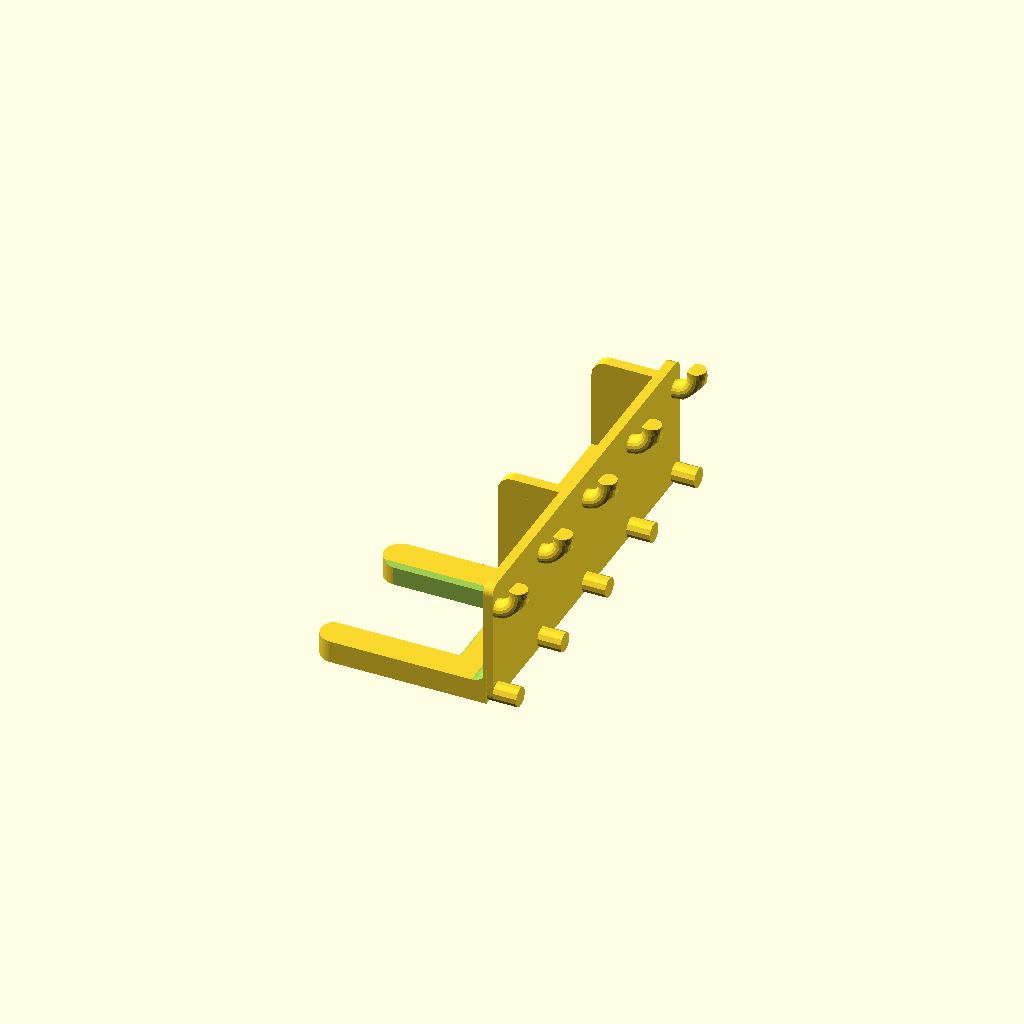
Cell 1: rendered with the file's own defaults.
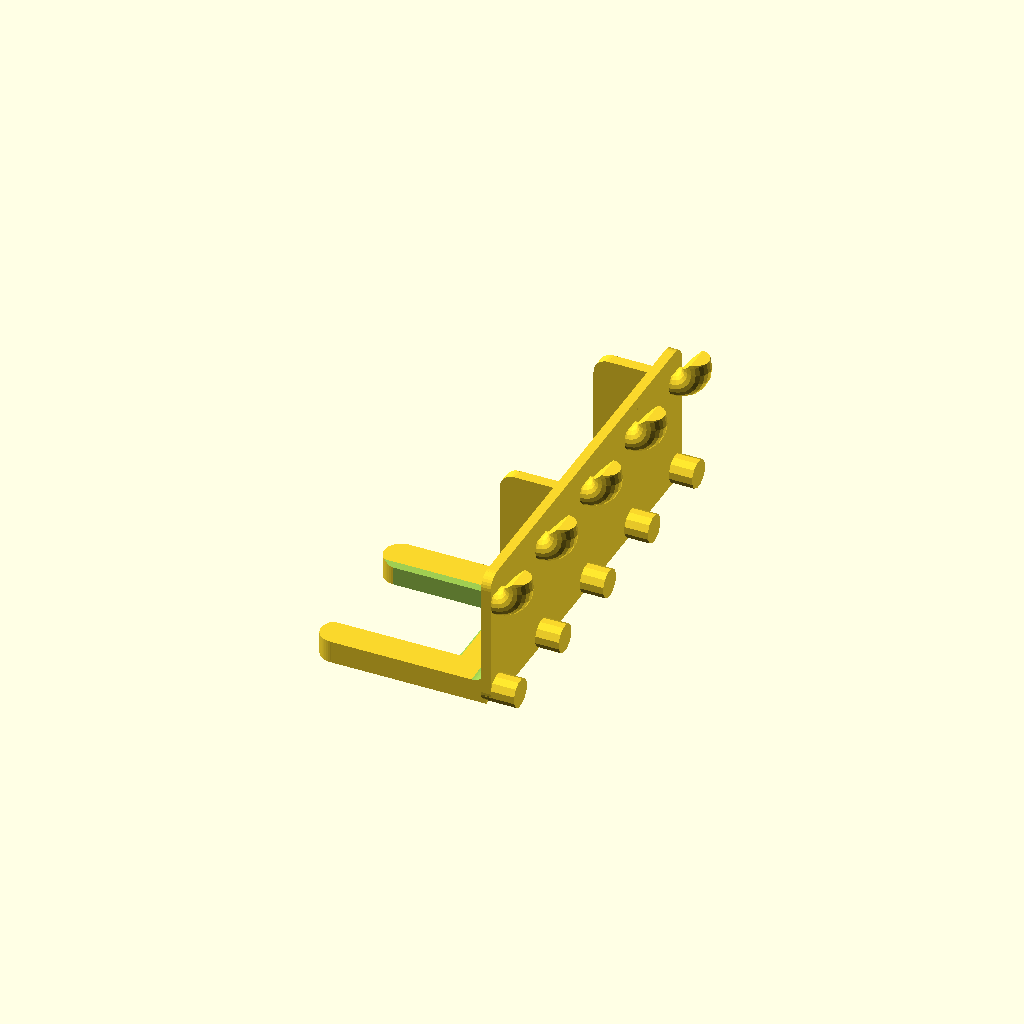
Cell 2: the same model with PEG_D = 7.5.
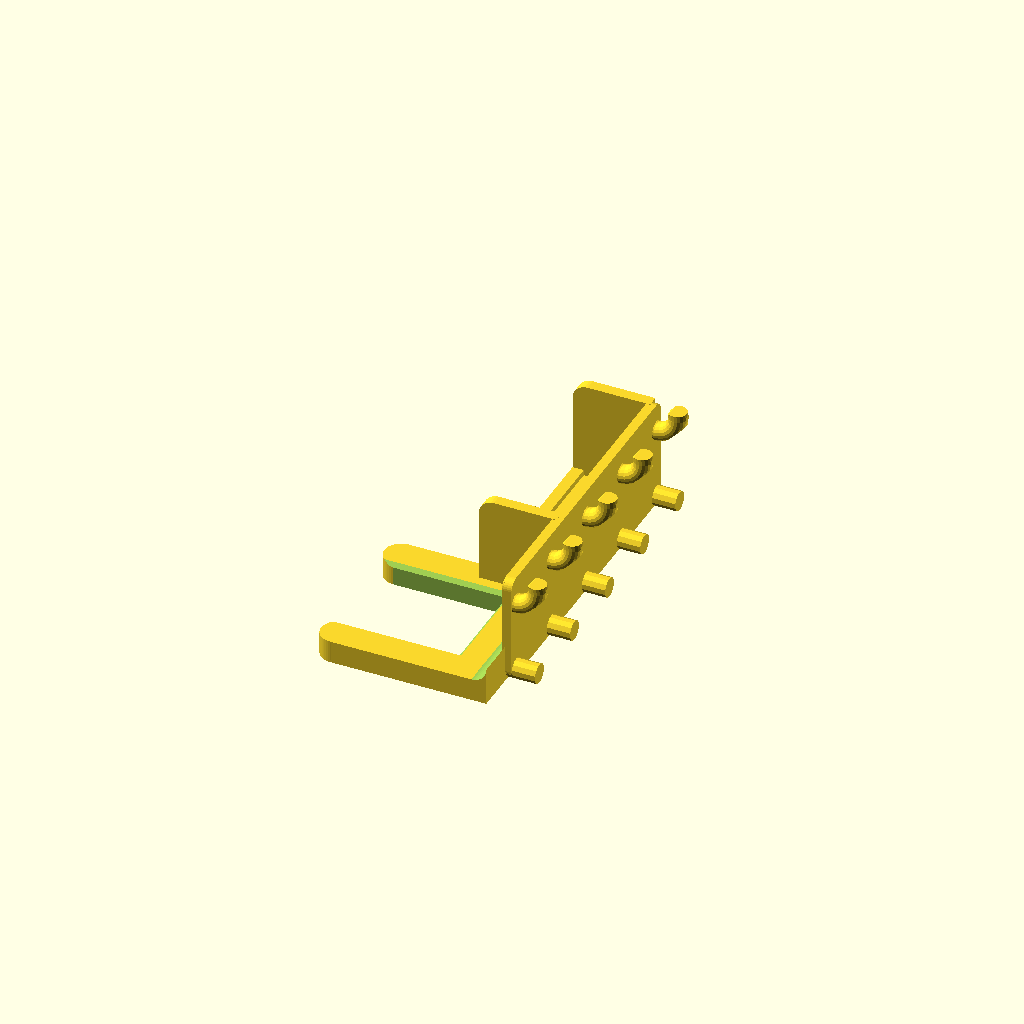
Cell 3: the same model with PITCH = 20.
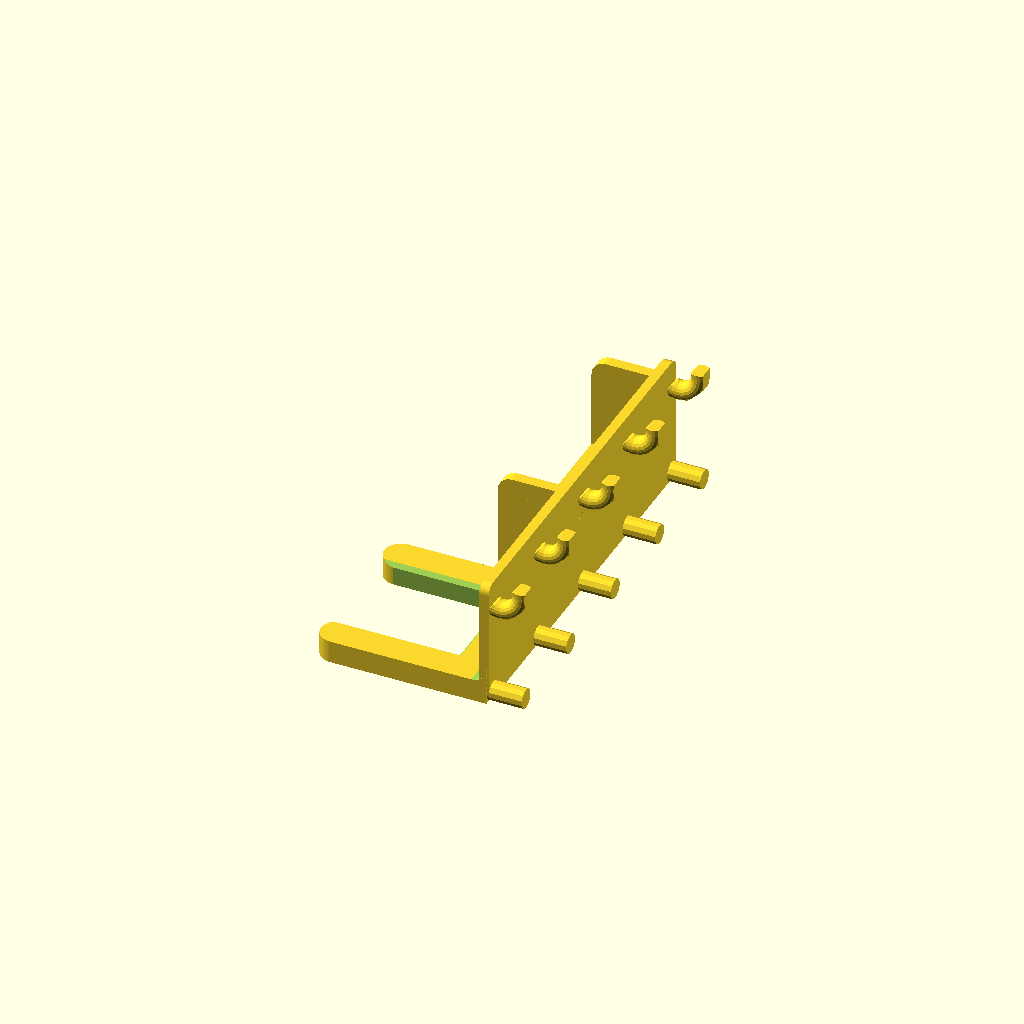
Cell 4 — BOARD_GEOM set to 7, the other parameters unchanged.
One fixed orthographic camera (rotation 55°, 0°, 25°; colour scheme Cornfield) for every cell.
OpenSCAD source file examples/eureka_full_ratchet_with_bits.scad:
/*
  Eureka full-size ratchet + bit-caddy holder — Customizer-ready
  Units: mm.

  OpenSCAD: Window -> Customizer

  PARAMETER GUIDE

  Mount calibration
    PEG_D                Peg/hook diameter. Current Eureka calibration for
                         Creality Hyper PLA in standard orientation: 5.2.
    PITCH                Pegboard hole spacing; Eureka is 25.4 mm.
    BOARD_GEOM           Empirical hook geometry; normally keep at 5.0.
    HOOK_OFFSET          Upper retaining-hook offset; normally 4.5.
    NECK_LENGTH          Straight hook-neck length; normally 0.5.

  Ratchet U support
    RATCHET_SLOT_D       U-seat diameter. Current physically revised value:
                         27.0 mm because the handle is not perfectly round.
    SHELF_WIDTH          Overall width of the localized ratchet U support.
    SHELF_DEPTH          Projection from the backplate.
    SHELF_THICKNESS      U-support thickness.
    RATCHET_AXIS_OUT     Backplate-to-U-seat-center distance.
    RATCHET_Y            Left/right center of the ratchet U on the backplate.

  Bit caddy
    AUTO_CADDY_Y         true = align outside wall to backplate edge.
    CADDY_Y              Manual center position used only when AUTO_CADDY_Y
                         is false.
    CADDY_INNER_W        Internal left/right pocket width.
    CADDY_INNER_D        Internal front/back pocket depth.
    CADDY_CAPTURE_H      Side-wall height above the pocket floor region.
    CADDY_WALL           Pocket floor/side-wall thickness.
    CADDY_LIP_H          Front lip height ABOVE the inside floor. For the
                         current 17.5 mm-deep caddy design, do not exceed
                         1.5 mm or the protruding bits interfere.
    CADDY_SIDE_FILLET_R  Radius on exposed front/top side-wall corners.

  Edge treatment
    AUTO_FRONT_CAP       true = use the maximum semicircular U-arm end radius.
    FRONT_CAP_R          Manual end radius when AUTO_FRONT_CAP is false.
    ROOT_FILLET_R        U-shelf/backplate reinforcing fillet.
    CONTACT_CHAMFER      Top inside chamfer where the ratchet handle rests.
*/

use <../src/driver_station.scad>
use <../src/mount.scad>

/* [Mount calibration] */
PEG_D = 5.2;                  // [4.0:0.05:7.5]
PITCH = 25.4;                 // [20:0.1:30]
BOARD_GEOM = 5.0;             // [3:0.1:7]
HOOK_OFFSET = 4.5;            // [2:0.1:7]
NECK_LENGTH = 0.5;            // [0.2:0.05:2]

/* [Ratchet U support] */
RATCHET_SLOT_D = 27.0;        // [24:0.1:31]
SHELF_WIDTH = 45;             // [35:1:70]
SHELF_DEPTH = 46;             // [30:1:70]
SHELF_THICKNESS = 6;          // [3:0.5:10]
RATCHET_AXIS_OUT = 25;        // [18:0.5:40]
RATCHET_Y = -31;              // [-60:0.5:10]

/* [Bit caddy] */
AUTO_CADDY_Y = true;
CADDY_Y = 27;                 // [-10:0.5:60]
CADDY_INNER_W = 50.5;         // [45:0.1:60]
CADDY_INNER_D = 17.5;         // [15:0.5:35]
CADDY_CAPTURE_H = 26;         // [10:1:45]
CADDY_WALL = 3;               // [2:0.25:5]
CADDY_LIP_H = 1.5;            // [0:0.1:10]
CADDY_SIDE_FILLET_R = 4;      // [0:0.5:8]

/* [Edge treatment] */
AUTO_FRONT_CAP = true;
FRONT_CAP_R = 4.5;            // [0:0.5:8]
ROOT_FILLET_R = 4.0;          // [0:0.5:8]
CONTACT_CHAMFER = 1.0;        // [0:0.1:2]

translate([0, 0, -pegboard_mount_bottom_z(PITCH, PEG_D)])
full_ratchet_with_bits(
    pitch=PITCH,
    peg_d=PEG_D,
    board_geom=BOARD_GEOM,
    hook_offset=HOOK_OFFSET,
    neck_length=NECK_LENGTH,
    shelf_width=SHELF_WIDTH,
    shelf_depth=SHELF_DEPTH,
    shelf_thickness=SHELF_THICKNESS,
    ratchet_axis_out=RATCHET_AXIS_OUT,
    ratchet_y=RATCHET_Y,
    ratchet_slot_d=RATCHET_SLOT_D,
    caddy_y=AUTO_CADDY_Y ? undef : CADDY_Y,
    caddy_inner_w=CADDY_INNER_W,
    caddy_inner_d=CADDY_INNER_D,
    caddy_capture_h=CADDY_CAPTURE_H,
    caddy_wall=CADDY_WALL,
    caddy_lip_h=CADDY_LIP_H,
    caddy_side_fillet_r=CADDY_SIDE_FILLET_R,
    front_cap_r=AUTO_FRONT_CAP ? undef : FRONT_CAP_R,
    root_fillet_r=ROOT_FILLET_R,
    contact_chamfer=CONTACT_CHAMFER
);
Parameter table extracted from the source (name, type, default, range or options):
PEG_D: number, default 5.2, range 4 to 7.5, step 0.05
PITCH: number, default 25.4, range 20 to 30, step 0.1
BOARD_GEOM: number, default 5, range 3 to 7, step 0.1
HOOK_OFFSET: number, default 4.5, range 2 to 7, step 0.1
NECK_LENGTH: number, default 0.5, range 0.2 to 2, step 0.05
RATCHET_SLOT_D: number, default 27, range 24 to 31, step 0.1
SHELF_WIDTH: number, default 45, range 35 to 70, step 1
SHELF_DEPTH: number, default 46, range 30 to 70, step 1
SHELF_THICKNESS: number, default 6, range 3 to 10, step 0.5
RATCHET_AXIS_OUT: number, default 25, range 18 to 40, step 0.5
RATCHET_Y: number, default -31, range -60 to 10, step 0.5
AUTO_CADDY_Y: bool, default true
CADDY_Y: number, default 27, range -10 to 60, step 0.5
CADDY_INNER_W: number, default 50.5, range 45 to 60, step 0.1
CADDY_INNER_D: number, default 17.5, range 15 to 35, step 0.5
CADDY_CAPTURE_H: number, default 26, range 10 to 45, step 1
CADDY_WALL: number, default 3, range 2 to 5, step 0.25
CADDY_LIP_H: number, default 1.5, range 0 to 10, step 0.1
CADDY_SIDE_FILLET_R: number, default 4, range 0 to 8, step 0.5
AUTO_FRONT_CAP: bool, default true
FRONT_CAP_R: number, default 4.5, range 0 to 8, step 0.5
ROOT_FILLET_R: number, default 4, range 0 to 8, step 0.5
CONTACT_CHAMFER: number, default 1, range 0 to 2, step 0.1
